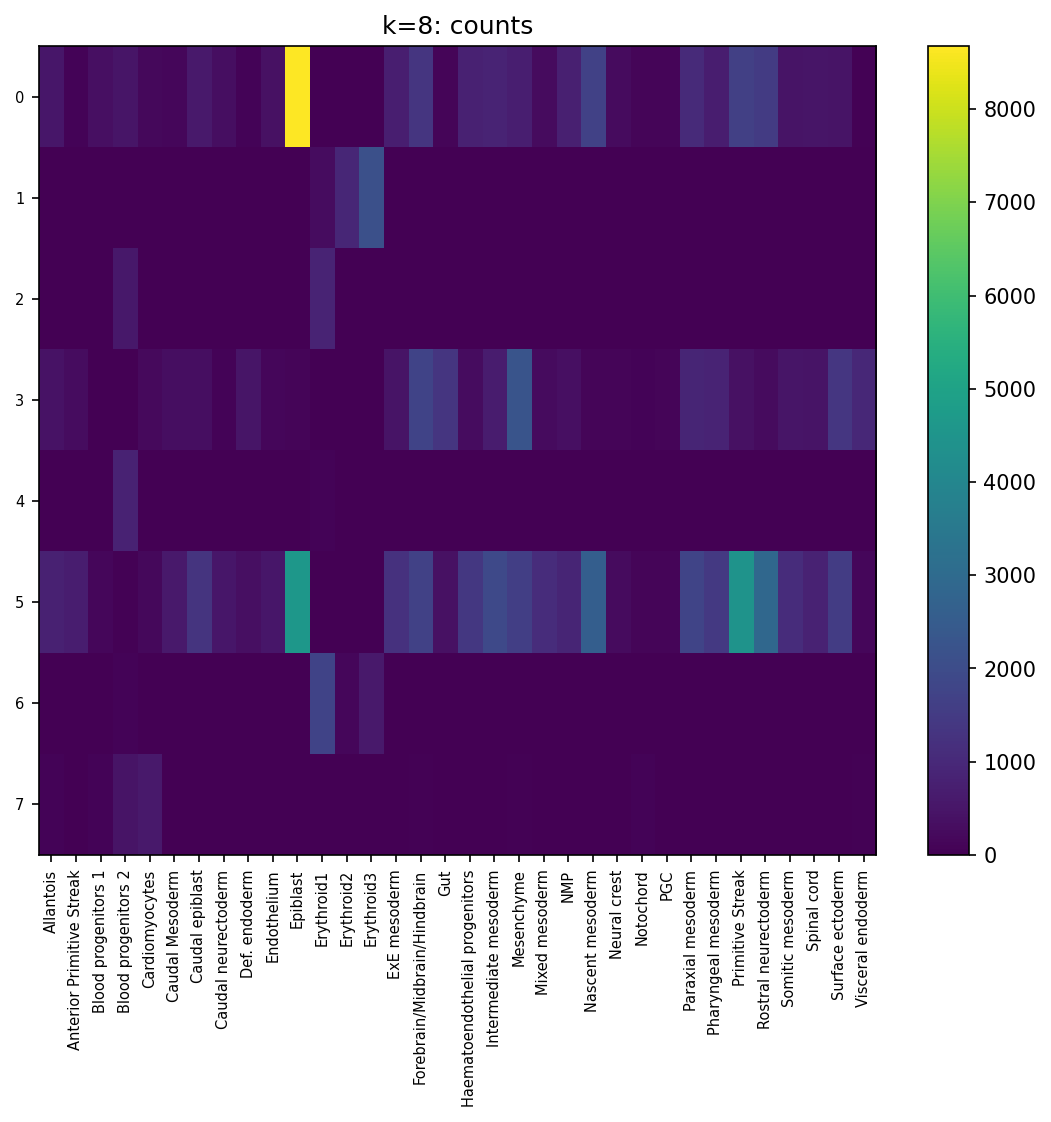

The table this chart was drawn from, first rows:
cluster, Allantois, Anterior Primitive Streak, Blood progenitors 1, Blood progenitors 2, Cardiomyocytes, Caudal Mesoderm, Caudal epiblast, Caudal neurectoderm, Def. endoderm, Endothelium, Epiblast, Erythroid1, Erythroid2, Erythroid3, ExE mesoderm, Forebrain/Midbrain/Hindbrain, Gut, Haematoendothelial progenitors, Intermediate mesoderm, Mesenchyme, Mixed mesoderm, NMP, Nascent mesoderm
0, 511, 93, 350, 485, 173, 138, 601, 307, 81, 392, 8672, 0, 0, 0, 738, 1335, 107, 790, 871, 733, 261, 768, 1682
1, 0, 0, 0, 0, 0, 0, 0, 0, 0, 0, 0, 277, 936, 2111, 0, 0, 0, 0, 0, 0, 0, 0, 0
2, 3, 0, 2, 542, 1, 0, 2, 0, 0, 3, 0, 849, 4, 0, 0, 6, 1, 3, 3, 5, 0, 6, 0
3, 419, 289, 9, 1, 227, 334, 326, 75, 479, 143, 118, 0, 0, 0, 466, 1750, 1326, 289, 657, 2243, 249, 346, 127
4, 7, 0, 20, 844, 7, 6, 6, 2, 0, 5, 0, 69, 0, 0, 15, 29, 5, 9, 10, 11, 0, 7, 0
5, 791, 680, 163, 35, 198, 579, 1315, 521, 366, 511, 4587, 0, 0, 0, 1246, 1689, 397, 1407, 1917, 1598, 1090, 888, 2606
6, 0, 0, 0, 94, 0, 0, 0, 1, 1, 0, 0, 1734, 166, 586, 0, 1, 1, 0, 1, 1, 0, 1, 0
7, 81, 0, 79, 459, 600, 6, 2, 2, 5, 30, 0, 0, 0, 0, 29, 44, 22, 19, 13, 39, 6, 25, 5
